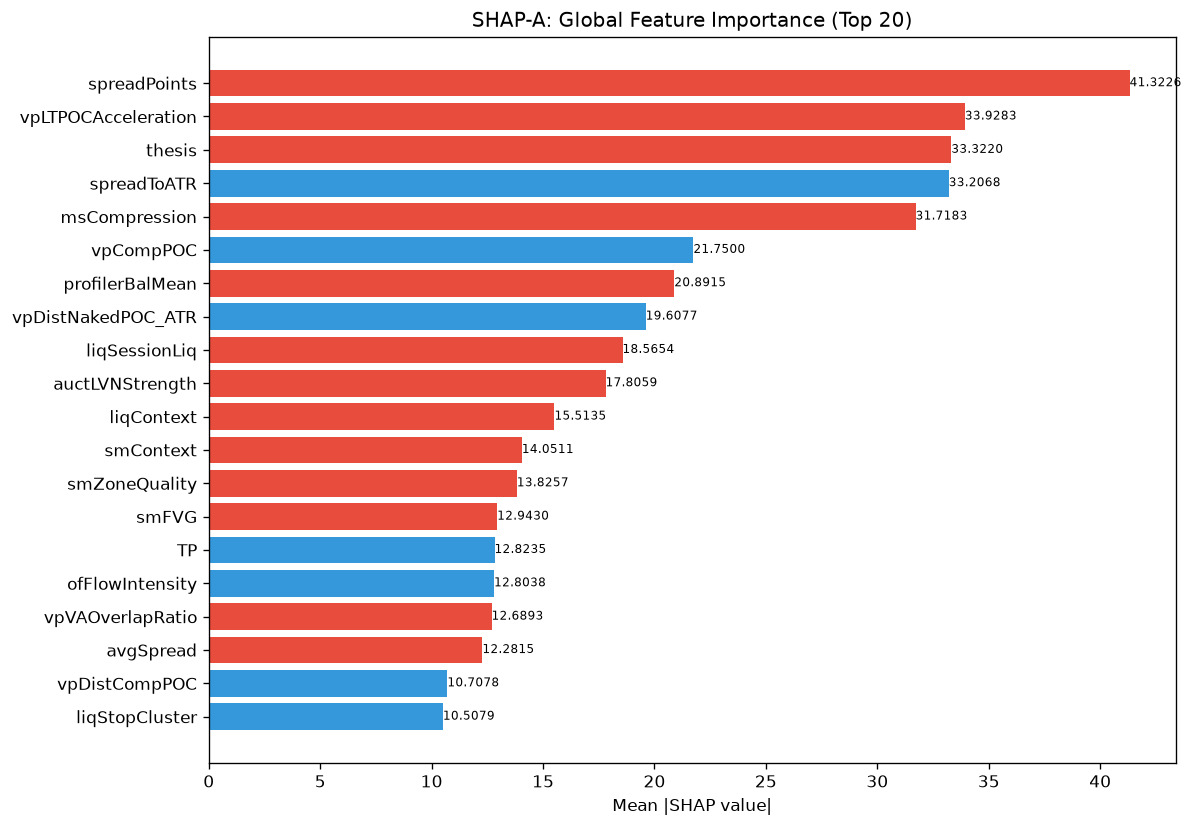

Values plotted in this chart, from the file beside it:
feature, category, mean_abs_shap, mean_shap, std_shap, rank
spreadPoints, unknown, 41.32, -1.454, 47.01, 1
vpLTPOCAcceleration, unknown, 33.93, -6.298, 24.75, 2
thesis, unknown, 33.32, -0.8132, 27.15, 3
spreadToATR, unknown, 33.21, 2.436, 47.89, 4
msCompression, unknown, 31.72, -0.8375, 33.92, 5
vpCompPOC, unknown, 21.75, 1.787, 17.11, 6
profilerBalMean, unknown, 20.89, -1.264, 13.53, 7
vpDistNakedPOC_ATR, unknown, 19.61, 1.012, 16.39, 8
liqSessionLiq, unknown, 18.57, -2.144, 32.5, 9
auctLVNStrength, unknown, 17.81, -1.214, 15.56, 10
liqContext, engine_composite, 15.51, -2.831, 25.62, 11
smContext, engine_composite, 14.05, -0.6457, 15.08, 12
smZoneQuality, unknown, 13.83, -3.96, 21.75, 13
smFVG, unknown, 12.94, -1.039, 10.99, 14
TP, unknown, 12.82, 2.44, 10.22, 15
ofFlowIntensity, unknown, 12.8, 1.877, 14.05, 16
vpVAOverlapRatio, unknown, 12.69, -1.183, 7.182, 17
avgSpread, unknown, 12.28, -0.7487, 15.45, 18
vpDistCompPOC, unknown, 10.71, 0.2673, 17.98, 19
liqStopCluster, unknown, 10.51, 0.7481, 13.16, 20
vpLTMajorLVNPrice, unknown, 10.1, 0.8709, 7.258, 21
auctDistLVN, unknown, 9.504, 0.7043, 10.92, 22
entryVpMigrationConf, unknown, 9.428, 0.2021, 6.146, 23
ofParticipation, unknown, 9.19, -0.0968, 4.325, 24
vpLTNearestZoneDir, unknown, 8.753, -0.2338, 5.119, 25
vpBestHVNScore, unknown, 7.865, -0.6568, 5.775, 26
atrProxy, unknown, 7.575, 0.0581, 5.096, 27
auctExhaustion, unknown, 7.506, 1.613, 9.496, 28
ofAbsorption, unknown, 7.47, 0.9407, 10.7, 29
msSpreadScore, unknown, 7.362, 0.3137, 4.098, 30
msContext, engine_composite, 7.321, -1.044, 14.44, 31
liqEqualHL, unknown, 7.319, 0.1677, 9.054, 32
entryVpDistLVN, unknown, 7.235, -1.71, 7.192, 33
ofContext, engine_composite, 7.107, -1.293, 6.706, 34
ofDeltaProxy, unknown, 7.066, 0.2611, 8.282, 35
entryVpDevPOCDir, unknown, 6.933, -0.006948, 5.031, 36
vpLTMajorLVNStrength, unknown, 6.54, -0.7017, 4.73, 37
vpDevPOCSlope, unknown, 6.492, 1.43, 7.003, 38
vpLTPOC60d, unknown, 6.13, -0.9316, 6.583, 39
auctHVNStrength, unknown, 5.888, 0.2033, 4.916, 40
vpCompVAL, unknown, 5.702, 0.9969, 7.399, 41
auctReversalRisk, unknown, 5.321, -0.1833, 4.771, 42
vpLTPOC30d, unknown, 5.164, 0.2633, 6.799, 43
auctBalance, unknown, 5.152, -0.0977, 4.458, 44
vpLTPOCVelocity, unknown, 5.129, 0.2319, 7.318, 45
auctRegimeConf, unknown, 4.85, -0.5387, 4.277, 46
auctTargetPrice, unknown, 4.627, -0.007774, 4.605, 47
profilerTQMean, unknown, 4.601, -0.6553, 4.469, 48
liqPremDisc, unknown, 4.206, -0.6299, 4.354, 49
entryLTNearestZoneStrength, unknown, 4.022, -0.0004897, 4.148, 50
vpLTMajorHVNStrength, unknown, 3.957, -0.6542, 2.913, 51
auctShapeConf, unknown, 3.941, 0.4771, 2.657, 52
msTickImbalance, unknown, 3.933, -0.2422, 5.688, 53
vpLTAcceptanceAtPrice, unknown, 3.716, -0.2611, 2.158, 54
auctDistHVN, unknown, 3.272, 0.1278, 3.408, 55
auctTargetConf, unknown, 3.145, 0.1712, 1.863, 56
entryVpDistHVN, unknown, 3.034, 0.1234, 2.79, 57
vpMigrationConf, unknown, 2.824, 0.104, 2.323, 58
riskReward, unknown, 2.757, -0.7248, 4.015, 59
vpLTPOC10d, unknown, 2.426, 0.597, 2.181, 60
... 112 more rows
